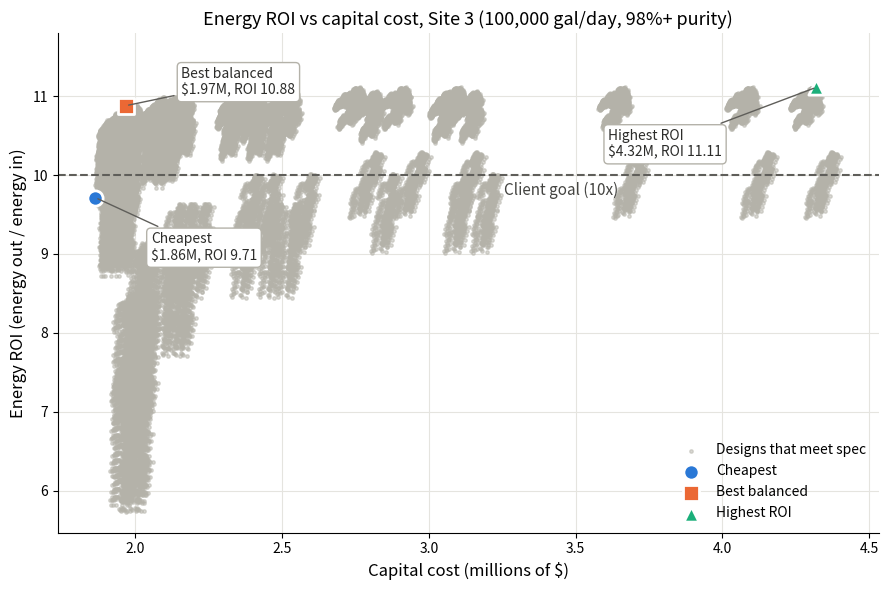

Reproduce this figure in Python.
import math
import matplotlib.pyplot as plt

# constants
SECONDS_PER_DAY = 86400
G = 9.807
GAL_PER_M3 = 264.172
KJ_PER_KWH = 3600
ETHANOL_MJ_PER_GAL = 80.1
OUTPUT_HEIGHT = 3.0

TARGET_GAL_PER_DAY = 100000
TARGET_PURITY = 0.98

# how much cost and ROI count when picking the best balanced design (add to 1)
WEIGHT_COST = 0.5
WEIGHT_ROI = 0.5

DENSITIES = {"sugar": 1599, "water": 997, "fiber": 1311, "ethanol": 789}
SLURRY_FRACTIONS = {"sugar": 0.2, "water": 0.6, "fiber": 0.2, "ethanol": 0.0}


# parts
FERMENTERS = {
    "Scrap":       {"eff": 0.50, "kwh": 46600, "cost": 320000},
    "Average":     {"eff": 0.75, "kwh": 47200, "cost": 380000},
    "Premium":     {"eff": 0.90, "kwh": 47500, "cost": 460000},
    "World-class": {"eff": 0.95, "kwh": 48000, "cost": 1100000},
}

DISTILLERS = {
    "Scrap":       {"eff": 0.81,  "kwh": 47004, "cost": 390000},
    "Average":     {"eff": 0.90,  "kwh": 47812, "cost": 460000},
    "Premium":     {"eff": 0.915, "kwh": 48200, "cost": 560000},
    "World-class": {"eff": 0.98,  "kwh": 49500, "cost": 1370000},
}

# filters and dehydrators share this table
REMOVERS = {
    "Scrap":       {"eff": 0.50, "kwh": 48800, "cost": 200000},
    "Average":     {"eff": 0.75, "kwh": 49536, "cost": 240000},
    "Premium":     {"eff": 0.90, "kwh": 50350, "cost": 280000},
    "World-class": {"eff": 0.98, "kwh": 51000, "cost": 480000},
}

PUMP_EFF = {"Cheap": 0.80, "Value": 0.83, "Standard": 0.86, "High-Grade": 0.89, "Premium": 0.92}


PUMP_COST = {
    6:  {"Cheap": 200000, "Value": 240000, "Standard": 280000, "High-Grade": 340000, "Premium": 415000},
    9:  {"Cheap": 220000, "Value": 260000, "Standard": 310000, "High-Grade": 380000, "Premium": 456000},
    12: {"Cheap": 240000, "Value": 290000, "Standard": 340000, "High-Grade": 410000, "Premium": 502000},
    15: {"Cheap": 260000, "Value": 310000, "Standard": 380000, "High-Grade": 460000, "Premium": 552000},
    18: {"Cheap": 290000, "Value": 350000, "Standard": 420000, "High-Grade": 500000, "Premium": 607000},
    21: {"Cheap": 320000, "Value": 380000, "Standard": 460000, "High-Grade": 550000, "Premium": 668000},
    24: {"Cheap": 350000, "Value": 420000, "Standard": 510000, "High-Grade": 610000, "Premium": 735000},
    27: {"Cheap": 390000, "Value": 460000, "Standard": 560000, "High-Grade": 670000, "Premium": 808000},
    30: {"Cheap": 420000, "Value": 510000, "Standard": 610000, "High-Grade": 740000, "Premium": 889000},
    33: {"Cheap": 470000, "Value": 560000, "Standard": 670000, "High-Grade": 810000, "Premium": 978000},
    36: {"Cheap": 510000, "Value": 620000, "Standard": 740000, "High-Grade": 890000, "Premium": 1076000},
}

PIPE_FRICTION = {"Salvage": 0.05, "Questionable": 0.03, "Better": 0.02,
                 "Nice": 0.01, "Outstanding": 0.005, "Glorious": 0.002}

# $ per m, by internal diameter (m)
PIPE_COST = {
    0.10: {"Salvage": 1000,  "Questionable": 1200,  "Better": 1440,  "Nice": 2160,  "Outstanding": 2700,  "Glorious": 2970},
    0.11: {"Salvage": 1200,  "Questionable": 1440,  "Better": 1720,  "Nice": 2580,  "Outstanding": 3230,  "Glorious": 3550},
    0.12: {"Salvage": 2570,  "Questionable": 3080,  "Better": 3700,  "Nice": 5550,  "Outstanding": 6940,  "Glorious": 7640},
    0.13: {"Salvage": 6300,  "Questionable": 7560,  "Better": 9070,  "Nice": 14000, "Outstanding": 17000, "Glorious": 19000},
    0.14: {"Salvage": 14000, "Questionable": 16000, "Better": 20000, "Nice": 29000, "Outstanding": 37000, "Glorious": 40000},
    0.15: {"Salvage": 26000, "Questionable": 31000, "Better": 37000, "Nice": 55000, "Outstanding": 69000, "Glorious": 76000},
}

DUCT_COST_PER_M = 228

VALVE_K = {"Salvage": 800, "Questionable": 700, "Outstanding": 600, "Glorious": 500}

VALVE_COST = {
    0.10: {"Salvage": 100,  "Questionable": 120,  "Outstanding": 270,  "Glorious": 297},
    0.11: {"Salvage": 120,  "Questionable": 144,  "Outstanding": 323,  "Glorious": 355},
    0.12: {"Salvage": 257,  "Questionable": 308,  "Outstanding": 694,  "Glorious": 764},
    0.13: {"Salvage": 630,  "Questionable": 756,  "Outstanding": 1700, "Glorious": 1900},
    0.14: {"Salvage": 1400, "Questionable": 1600, "Outstanding": 3700, "Glorious": 4000},
    0.15: {"Salvage": 2600, "Questionable": 3100, "Outstanding": 6900, "Glorious": 7600},
}

BEND_XI_90 = 0.3
BEND_COST_90 = {0.10: 128, 0.11: 190, 0.12: 700, 0.13: 1800, 0.14: 4100, 0.15: 8000}

# extra energy effect: fraction of the flow that leaks out per meter of pipe
# 0 = no leaks (the validation case assumes none)
LEAK_FRACTION_PER_M = 0

# realistic leak rate: median real leakage in Pennsylvania DEP water audits (Kunkel, 2018)
LEAK_GAL_PER_MILE_PER_DAY = 1401
M_PER_MILE = 1609.34

# upper limit: leaks above 1% of daily flow get detected (Kuprewicz, 2007)
LEAK_UPPER_LIMIT = 0.01



# site layout: Site 3 (team floor plan)
# fermenter on the top floor, filter on the second floor,
# distiller and dehydrator on the ground floor
# total: 102 ft of pipe (40 ft vertical), 8 valves, 15 ft of CO2 ductwork
FT = 0.3048
SITE = {
    "building_cost": 1600000 * 1.1,
    "other_cost": 12000,
    "pump_to_ferm_m": 18.8976,
    "pump_to_ferm_bends": 2,
    "ferm_to_filt_m": 3.048,
    "ferm_to_filt_bends": 0,
    "filt_to_dist_m": 3.048,
    "filt_to_dist_bends": 0,
    "dist_to_dehy_m": 3.048,
    "dist_to_dehy_bends": 0,
    "dehy_to_exit_m": 3.048,
    "dehy_to_exit_bends": 0,
    "valves": 8,
    "duct_m": 4.572,
    "ferm_height": 12.192,
    "filt_height": 6.096,
    "pump_rating": 15,
}

# validation layout (Site 3 from the validation document)
VALIDATION_SITE = {
    "building_cost": 1600000 * 1.1,
    "other_cost": 12000,
    "pump_to_ferm_m": 15.24,
    "pump_to_ferm_bends": 2,
    "ferm_to_filt_m": 0,
    "ferm_to_filt_bends": 0,
    "filt_to_dist_m": 0,
    "filt_to_dist_bends": 0,
    "dist_to_dehy_m": 3.048,
    "dist_to_dehy_bends": 2,
    "dehy_to_exit_m": 0,
    "dehy_to_exit_bends": 0,
    "valves": 8,
    "duct_m": 3.048,
    "ferm_height": 12.192,
    "filt_height": 6.096,
    "pump_rating": 18,
}

# mass

# Converts the chosen fraction of sugar into ethanol and CO2, passing water and fiber through.
def fermenter_unit(stream_in, n_ferm):
    carbon_waste = 0.49 * stream_in["sugar"] * n_ferm
    stream_out = {
        "sugar": stream_in["sugar"] * (1 - n_ferm),
        "water": stream_in["water"],
        "fiber": stream_in["fiber"],
        "ethanol": 0.51 * stream_in["sugar"] * n_ferm,
    }
    return stream_out, carbon_waste


# Removes the chosen fraction of fiber and passes everything else through.
def filter_unit(stream_in, n_filt):
    fiber_waste = stream_in["fiber"] * n_filt
    stream_out = {
        "sugar": stream_in["sugar"],
        "water": stream_in["water"],
        "fiber": stream_in["fiber"] * (1 - n_filt),
        "ethanol": stream_in["ethanol"],
    }
    return stream_out, fiber_waste


# Calculates the top half of the distiller formula.
def distiller_numerator_helper(mass_in, ethanol_in, n_distill):
    return mass_in * ethanol_in * (1 / n_distill - 1)


# Lets all ethanol through and cuts sugar, water and fiber down to hit the distiller's purity.
def distiller_unit(stream_in, n_distill):
    m_sum = stream_in["water"] + stream_in["sugar"] + stream_in["fiber"]
    stream_out = {
        "ethanol": stream_in["ethanol"],
        "water": distiller_numerator_helper(stream_in["water"], stream_in["ethanol"], n_distill) / m_sum,
        "sugar": distiller_numerator_helper(stream_in["sugar"], stream_in["ethanol"], n_distill) / m_sum,
        "fiber": distiller_numerator_helper(stream_in["fiber"], stream_in["ethanol"], n_distill) / m_sum,
    }
    waste_out = {
        "fiber": stream_in["fiber"] - stream_out["fiber"],
        "sugar": stream_in["sugar"] - stream_out["sugar"],
        "water": stream_in["water"] - stream_out["water"],
    }
    return stream_out, waste_out


# Removes the chosen fraction of water and passes everything else through.
def dehydrator_unit(stream_in, n_dehy):
    water_waste = stream_in["water"] * n_dehy
    stream_out = {
        "water": stream_in["water"] * (1 - n_dehy),
        "ethanol": stream_in["ethanol"],
        "sugar": stream_in["sugar"],
        "fiber": stream_in["fiber"],
    }
    return stream_out, water_waste


# Turns a daily slurry volume into kg/s of sugar, water, fiber and ethanol.
def make_slurry(volume_per_day):
    total_mass = volume_per_day * stream_density(SLURRY_FRACTIONS) / SECONDS_PER_DAY
    slurry = {}
    for key in SLURRY_FRACTIONS:
        slurry[key] = SLURRY_FRACTIONS[key] * total_mass
    return slurry


# Removes the fraction of a stream that leaks out of a pipe of the given length.
def pipe_leak(stream, length):
    fraction = LEAK_FRACTION_PER_M * length
    stream_out = {}
    for key in stream:
        stream_out[key] = stream[key] * (1 - fraction)
    leaked = total_mass(stream) * fraction
    return stream_out, leaked


# Runs the slurry through every pipe and unit and returns every stream and waste.
def mass_balance(volume_per_day, design):
    slurry = make_slurry(volume_per_day)

    ferm_in, leak_pump_to_ferm = pipe_leak(slurry, SITE["pump_to_ferm_m"])
    ferm, co2_waste = fermenter_unit(ferm_in, FERMENTERS[design["fermenter"]]["eff"])

    filt_in, leak_ferm_to_filt = pipe_leak(ferm, SITE["ferm_to_filt_m"])
    filt, fiber_waste = filter_unit(filt_in, REMOVERS[design["filter"]]["eff"])

    dist_in, leak_filt_to_dist = pipe_leak(filt, SITE["filt_to_dist_m"])
    dist, dist_waste = distiller_unit(dist_in, DISTILLERS[design["distiller"]]["eff"])

    dehy_in, leak_dist_to_dehy = pipe_leak(dist, SITE["dist_to_dehy_m"])
    dehy, water_waste = dehydrator_unit(dehy_in, REMOVERS[design["dehydrator"]]["eff"])

    delivered, leak_dehy_to_exit = pipe_leak(dehy, SITE["dehy_to_exit_m"])

    streams = {
        "slurry": slurry,
        "ferm": ferm,
        "filt": filt,
        "dist": dist,
        "dehy": dehy,
        "delivered": delivered,
    }
    wastes = {
        "co2": co2_waste,
        "fiber": fiber_waste,
        "dist": dist_waste["sugar"] + dist_waste["water"] + dist_waste["fiber"],
        "dist_sugar": dist_waste["sugar"],
        "water": water_waste,
        "leak_pump_to_ferm": leak_pump_to_ferm,
        "leak_ferm_to_filt": leak_ferm_to_filt,
        "leak_filt_to_dist": leak_filt_to_dist,
        "leak_dist_to_dehy": leak_dist_to_dehy,
        "leak_dehy_to_exit": leak_dehy_to_exit,
    }
    return streams, wastes


# density, flow rate, velocity

# Adds up all four components of a stream.
def total_mass(stream):
    total = 0
    for key in stream:
        total += stream[key]
    return total


# Finds a stream's mixed density as a mass-weighted average.
def stream_density(stream):
    fluid_density = 0
    for key in DENSITIES:
        fluid_density += DENSITIES[key] * stream[key]
    return fluid_density / total_mass(stream)


# Pipe cross-sectional area, A = pi D^2 / 4.
def pipe_area(D):
    return math.pi * D ** 2 / 4


# Volume of fluid moved during time t, V = mass / density.
def volume_moved(stream, t):
    return total_mass(stream) * t / stream_density(stream)


# Volumetric flow rate, Q = V / t.
def flow_rate(stream):
    t = SECONDS_PER_DAY
    V = volume_moved(stream, t)
    return V / t


# Average fluid speed in the pipe, v = Q / A.
def velocity(Q, A):
    return Q / A


# energy, every term in kJ/day
DT = SECONDS_PER_DAY


# Kinetic energy carried by a stream per day, 1/2 m v^2.
def kinetic_energy(mass_rate, v):
    return 0.5 * mass_rate * v ** 2 * DT / 1000


# Potential energy to lift a stream per day, m g h.
def potential_energy(mass_rate, height):
    return mass_rate * G * height * DT / 1000


# Energy lost to friction along one pipe.
def pipe_friction_loss(rho, Q, f, L, D):
    return rho * DT * (f * (8 / math.pi ** 2) * (Q ** 3 * L) / D ** 5) / 1000


# Energy lost in one pipe bend.
def bend_loss(rho, Q, xi, r):
    v = Q / (math.pi * r ** 2)
    return (rho * Q * DT) * (xi * v ** 2 / 2) / 1000


# Energy lost in one valve.
def valve_loss(rho, Q, K, r):
    v = Q / (math.pi * r ** 2)
    return (rho * Q * DT) * (K * v ** 2 / 2) / 1000


# Electricity the pump needs to do its work, given its efficiency.
def pump_input(pump_work, eta_pump):
    return pump_work / eta_pump


# Energy wasted inside the pump, (1 - eta) E_in.
def pump_loss(e_in, eta_pump):
    return (1 - eta_pump) * e_in


# Converts a unit's catalog kWh/day into kJ/day.
def unit_energy(kwh_per_day):
    return kwh_per_day * KJ_PER_KWH


# Adds up every energy term and returns pump energy, total energy in and ROI.
def energy_balance(streams, wastes, design):
    D = design["pipe_diameter"]
    r = D / 2
    f = PIPE_FRICTION[design["pipe_line"]]
    K = VALVE_K[design["valve_line"]]
    xi = BEND_XI_90
    eta_pump = PUMP_EFF[design["pump_line"]]

    # density and flow rate after each stage
    rho_slurry = stream_density(streams["slurry"])
    rho_ferm = stream_density(streams["ferm"])
    rho_filt = stream_density(streams["filt"])
    rho_dist = stream_density(streams["dist"])
    rho_dehy = stream_density(streams["dehy"])

    Q_slurry = flow_rate(streams["slurry"])
    Q_ferm = flow_rate(streams["ferm"])
    Q_filt = flow_rate(streams["filt"])
    Q_dist = flow_rate(streams["dist"])
    Q_dehy = flow_rate(streams["dehy"])

    A = pipe_area(D)
    v_slurry = velocity(Q_slurry, A)
    v_ferm = velocity(Q_ferm, A)
    v_filt = velocity(Q_filt, A)
    v_dist = velocity(Q_dist, A)
    v_dehy = velocity(Q_dehy, A)

    # pipe friction (one per pipe segment, using the stream flowing through it)
    friction_pump_to_ferm = pipe_friction_loss(rho_slurry, Q_slurry, f, SITE["pump_to_ferm_m"], D)
    friction_ferm_to_filt = pipe_friction_loss(rho_ferm, Q_ferm, f, SITE["ferm_to_filt_m"], D)
    friction_filt_to_dist = pipe_friction_loss(rho_filt, Q_filt, f, SITE["filt_to_dist_m"], D)
    friction_dist_to_dehy = pipe_friction_loss(rho_dist, Q_dist, f, SITE["dist_to_dehy_m"], D)
    friction_dehy_to_exit = pipe_friction_loss(rho_dehy, Q_dehy, f, SITE["dehy_to_exit_m"], D)

    # bends (loss of one bend times the number of bends in that segment)
    bends_pump_to_ferm = SITE["pump_to_ferm_bends"] * bend_loss(rho_slurry, Q_slurry, xi, r)
    bends_ferm_to_filt = SITE["ferm_to_filt_bends"] * bend_loss(rho_ferm, Q_ferm, xi, r)
    bends_filt_to_dist = SITE["filt_to_dist_bends"] * bend_loss(rho_filt, Q_filt, xi, r)
    bends_dist_to_dehy = SITE["dist_to_dehy_bends"] * bend_loss(rho_dist, Q_dist, xi, r)
    bends_dehy_to_exit = SITE["dehy_to_exit_bends"] * bend_loss(rho_dehy, Q_dehy, xi, r)

    # valves (entry valve sees the stream coming in, exit valve the stream going out)
    valve_ferm_in = valve_loss(rho_slurry, Q_slurry, K, r)
    valve_ferm_out = valve_loss(rho_ferm, Q_ferm, K, r)
    valve_filt_in = valve_loss(rho_ferm, Q_ferm, K, r)
    valve_filt_out = valve_loss(rho_filt, Q_filt, K, r)
    valve_dist_in = valve_loss(rho_filt, Q_filt, K, r)
    valve_dist_out = valve_loss(rho_dist, Q_dist, K, r)
    valve_dehy_in = valve_loss(rho_dist, Q_dist, K, r)
    valve_dehy_out = valve_loss(rho_dehy, Q_dehy, K, r)

    # waste streams
    co2_pe = potential_energy(wastes["co2"], SITE["ferm_height"])
    co2_ke = kinetic_energy(wastes["co2"], v_ferm)
    fiber_pe = potential_energy(wastes["fiber"], SITE["filt_height"])
    fiber_ke = kinetic_energy(wastes["fiber"], v_filt)
    dist_waste_ke = kinetic_energy(wastes["dist"], v_dist)
    dehy_waste_ke = kinetic_energy(wastes["water"], v_dehy)

    # leaks (fluid escaping a pipe carries away the kinetic energy the pump gave it)
    leak_pump_to_ferm_ke = kinetic_energy(wastes["leak_pump_to_ferm"], v_slurry)
    leak_ferm_to_filt_ke = kinetic_energy(wastes["leak_ferm_to_filt"], v_ferm)
    leak_filt_to_dist_ke = kinetic_energy(wastes["leak_filt_to_dist"], v_filt)
    leak_dist_to_dehy_ke = kinetic_energy(wastes["leak_dist_to_dehy"], v_dist)
    leak_dehy_to_exit_ke = kinetic_energy(wastes["leak_dehy_to_exit"], v_dehy)

    # product leaving the plant (E_out)
    product_ke = kinetic_energy(total_mass(streams["dehy"]), v_dehy)
    product_pe = potential_energy(total_mass(streams["dehy"]), OUTPUT_HEIGHT)

    # everything the pump has to supply
    pump_work = 0
    pump_work += friction_pump_to_ferm + friction_ferm_to_filt + friction_filt_to_dist
    pump_work += friction_dist_to_dehy + friction_dehy_to_exit
    pump_work += bends_pump_to_ferm + bends_ferm_to_filt + bends_filt_to_dist
    pump_work += bends_dist_to_dehy + bends_dehy_to_exit
    pump_work += valve_ferm_in + valve_ferm_out
    pump_work += valve_filt_in + valve_filt_out
    pump_work += valve_dist_in + valve_dist_out
    pump_work += valve_dehy_in + valve_dehy_out
    pump_work += co2_pe + co2_ke + fiber_pe + fiber_ke
    pump_work += dist_waste_ke + dehy_waste_ke
    pump_work += product_ke + product_pe
    pump_work += leak_pump_to_ferm_ke + leak_ferm_to_filt_ke + leak_filt_to_dist_ke
    pump_work += leak_dist_to_dehy_ke + leak_dehy_to_exit_ke

    # pump (E_in) and its loss
    e_pump = pump_input(pump_work, eta_pump)
    e_pump_loss = pump_loss(e_pump, eta_pump)

    # unit operations (E_unit from the catalog)
    e_ferm = unit_energy(FERMENTERS[design["fermenter"]]["kwh"])
    e_filt = unit_energy(REMOVERS[design["filter"]]["kwh"])
    e_dist = unit_energy(DISTILLERS[design["distiller"]]["kwh"])
    e_dehy = unit_energy(REMOVERS[design["dehydrator"]]["kwh"])
    e_units = e_ferm + e_filt + e_dist + e_dehy

    total_in = e_pump + e_units

    # chemical energy of the ethanol out (same method as the validation sheet)
    ethanol_volume = streams["delivered"]["ethanol"] / rho_dehy
    chem_out = ETHANOL_MJ_PER_GAL * GAL_PER_M3 * ethanol_volume * DT * 1000

    return {
        "pump": e_pump,
        "pump_loss": e_pump_loss,
        "units": e_units,
        "total_in": total_in,
        "chem_out": chem_out,
        "roi": chem_out / total_in,
        "filter_v": v_ferm,
        "dehy_waste_ke": dehy_waste_ke,
    }


# Adds up the price of the building, pump, units, pipes, ductwork, valves and bends.
def capital_cost(streams, wastes, design, bend_price=None):
    d = design["pipe_diameter"]

    # inflow to each unit = previous product + its waste, over the product density
    q_slurry = flow_rate(streams["slurry"])
    q_filt_in = (total_mass(streams["ferm"]) + wastes["co2"]) / stream_density(streams["ferm"])
    q_dist_in = (total_mass(streams["filt"]) + wastes["fiber"]) / stream_density(streams["filt"])
    q_dehy_in = (total_mass(streams["dist"]) + wastes["dist"]) / stream_density(streams["dist"])

    if bend_price is None:
        bend_price = BEND_COST_90[d]

    cost = SITE["building_cost"] + SITE["other_cost"]
    cost += PUMP_COST[SITE["pump_rating"]][design["pump_line"]] * q_slurry
    cost += FERMENTERS[design["fermenter"]]["cost"] * q_slurry
    cost += REMOVERS[design["filter"]]["cost"] * q_filt_in
    cost += DISTILLERS[design["distiller"]]["cost"] * q_dist_in
    cost += REMOVERS[design["dehydrator"]]["cost"] * q_dehy_in
    total_pipe_m = SITE["pump_to_ferm_m"] + SITE["ferm_to_filt_m"] + SITE["filt_to_dist_m"]
    total_pipe_m += SITE["dist_to_dehy_m"] + SITE["dehy_to_exit_m"]
    total_bends = SITE["pump_to_ferm_bends"] + SITE["ferm_to_filt_bends"] + SITE["filt_to_dist_bends"]
    total_bends += SITE["dist_to_dehy_bends"] + SITE["dehy_to_exit_bends"]

    cost += PIPE_COST[d][design["pipe_line"]] * total_pipe_m
    cost += DUCT_COST_PER_M * SITE["duct_m"]
    cost += VALVE_COST[d][design["valve_line"]] * SITE["valves"]
    cost += bend_price * total_bends
    return cost



# full model

# Runs mass, energy and cost for one design at one slurry volume.
def run_model(design, volume_per_day, bend_price=None):
    streams, wastes = mass_balance(volume_per_day, design)
    energy = energy_balance(streams, wastes, design)
    cost = capital_cost(streams, wastes, design, bend_price)

    output = streams["delivered"]
    gallons = flow_rate(output) * SECONDS_PER_DAY * GAL_PER_M3
    purity = output["ethanol"] / total_mass(output)

    return {
        "cost": cost,
        "roi": energy["roi"],
        "gallons": gallons,
        "purity": purity,
        "slurry_gal": volume_per_day * GAL_PER_M3,
        "energy": energy,
        "wastes": wastes,
    }


# Scales the slurry so the design makes exactly 100,000 gal/day, then runs it.
def run_at_target(design):
    # everything scales with input, so run once and rescale to 100,000 gal/day
    trial = run_model(design, 1000)
    volume = 1000 * TARGET_GAL_PER_DAY / trial["gallons"]
    return run_model(design, volume)


# validation

VALIDATION_DESIGN = {
    "fermenter": "Scrap",
    "filter": "Scrap",
    "distiller": "Scrap",
    "dehydrator": "Scrap",
    "pump_line": "Cheap",
    "pipe_line": "Nice",
    "pipe_diameter": 0.10,
    "valve_line": "Salvage",
}


# Runs the course's validation case (on its own layout) and prints each result next to its expected value.
def run_validation():
    global SITE
    team_site = SITE
    SITE = VALIDATION_SITE
    r = run_model(VALIDATION_DESIGN, 3161.58, bend_price=100)
    SITE = team_site
    print("VALIDATION CASE")
    print("Velocity into filter:", round(r["energy"]["filter_v"], 2), "m/s  (expected 4.69)")
    print("Dehydrator waste KE:", round(r["energy"]["dehy_waste_ke"], 2), "kJ/day  (expected 1.23)")
    print("Distiller sugar waste:", round(r["wastes"]["dist_sugar"] * SECONDS_PER_DAY), "kg/day  (expected 367,500)")
    print("Capital cost: $", round(r["cost"]), "  (expected 1,867,000)")
    print("Energy ROI:", round(r["roi"], 2), "  (expected 5.55)")
    print("Ethanol out:", round(r["gallons"]), "gal/day  (expected 68,700)")
    print("Purity:", round(r["purity"] * 100, 1), "%  (expected 87)")
    print()


# design search


# Prints one design's parts and results.
def print_design(design, r):
    print("  Fermenter:", design["fermenter"], "| Filter:", design["filter"],
          "| Distiller:", design["distiller"], "| Dehydrator:", design["dehydrator"])
    print("  Pump:", design["pump_line"], "| Pipe:", design["pipe_line"], design["pipe_diameter"], "m",
          "| Valves:", design["valve_line"])
    print("  Capital cost: $", round(r["cost"]))
    print("  Energy ROI:", round(r["roi"], 2))
    print("  Ethanol out:", round(r["gallons"]), "gal/day at", round(r["purity"] * 100, 2), "%")
    print("  Slurry needed:", round(r["slurry_gal"]), "gal/day")


# Gives a design a 0-to-1 score for cost and ROI, then blends them with the weights.
def balance_score(r, cost_min, cost_max, roi_min, roi_max):
    cost_score = (cost_max - r["cost"]) / (cost_max - cost_min)
    roi_score = (r["roi"] - roi_min) / (roi_max - roi_min)
    return WEIGHT_COST * cost_score + WEIGHT_ROI * roi_score


# Tries every catalog combo and prints the cheapest, highest-ROI and best balanced designs.
def search():
    passing = []

    for ferm in FERMENTERS:
        for filt in REMOVERS:
            for dist in DISTILLERS:
                for dehy in REMOVERS:
                    for pump in PUMP_EFF:
                        for pipe in PIPE_FRICTION:
                            for diameter in PIPE_COST:
                                for valve in VALVE_K:
                                    design = {
                                        "fermenter": ferm,
                                        "filter": filt,
                                        "distiller": dist,
                                        "dehydrator": dehy,
                                        "pump_line": pump,
                                        "pipe_line": pipe,
                                        "pipe_diameter": diameter,
                                        "valve_line": valve,
                                    }
                                    r = run_at_target(design)
                                    if r["purity"] < TARGET_PURITY:
                                        continue
                                    passing.append((design, r))

    # find the cheapest and highest-ROI designs, and the range of cost and ROI
    best_cost = passing[0]
    best_roi = passing[0]
    for item in passing:
        if item[1]["cost"] < best_cost[1]["cost"]:
            best_cost = item
        if item[1]["roi"] > best_roi[1]["roi"]:
            best_roi = item

    cost_min = best_cost[1]["cost"]
    roi_max = best_roi[1]["roi"]
    cost_max = cost_min
    roi_min = roi_max
    for item in passing:
        if item[1]["cost"] > cost_max:
            cost_max = item[1]["cost"]
        if item[1]["roi"] < roi_min:
            roi_min = item[1]["roi"]

    # best balanced design: highest blended score
    best_balanced = passing[0]
    best_score = balance_score(passing[0][1], cost_min, cost_max, roi_min, roi_max)
    for item in passing:
        score = balance_score(item[1], cost_min, cost_max, roi_min, roi_max)
        if score > best_score:
            best_score = score
            best_balanced = item

    print("DESIGN SEARCH:", len(passing), "designs make 100,000 gal/day at 98% or better")
    print()
    print("Cheapest design:")
    print_design(best_cost[0], best_cost[1])
    print()
    print("Highest ROI design:")
    print_design(best_roi[0], best_roi[1])
    print()
    print("Best balanced design (cost weight", WEIGHT_COST, "| ROI weight", str(WEIGHT_ROI) + "):")
    print_design(best_balanced[0], best_balanced[1])
    print()
    return best_balanced, best_cost, best_roi, passing


# leak check
# Reruns one design with no leaks, a realistic leak rate and the 1% upper limit.
def check_leaks(design):
    global LEAK_FRACTION_PER_M

    no_leak = run_at_target(design)

    total_pipe_m = SITE["pump_to_ferm_m"] + SITE["ferm_to_filt_m"] + SITE["filt_to_dist_m"]
    total_pipe_m += SITE["dist_to_dehy_m"] + SITE["dehy_to_exit_m"]

    # realistic: water audit median, turned into a fraction of the flow per meter
    realistic_rate = (LEAK_GAL_PER_MILE_PER_DAY / M_PER_MILE) / no_leak["slurry_gal"]

    # upper limit: 1% of the flow lost over all the pipe (leaks bigger than this get caught)
    upper_limit_rate = LEAK_UPPER_LIMIT / total_pipe_m

    cases = [
        ("No leaks", 0),
        ("Realistic (water audit median)", realistic_rate),
        ("Upper limit (1% of flow)", upper_limit_rate),
    ]

    print("LEAK CHECK (best balanced design, sized to 100,000 gal/day)")
    for name, rate in cases:
        LEAK_FRACTION_PER_M = rate
        r = run_at_target(design)
        print("  " + name + ":",
              "slurry needed", round(r["slurry_gal"]), "gal/day |",
              "ROI", round(r["roi"], 4), "|",
              "cost $", round(r["cost"]))
    LEAK_FRACTION_PER_M = 0
    print()


# graph
# Plots ROI vs capital cost for every design that meets spec, with the three picks marked.
def plot_results(passing, best_cost, best_roi, best_balanced):
    costs = []
    rois = []
    for item in passing:
        costs.append(item[1]["cost"] / 1e6)
        rois.append(item[1]["roi"])

    fig, ax = plt.subplots(figsize=(9, 6))
    ax.scatter(costs, rois, s=6, color="#b4b2a9", alpha=0.5, label="Designs that meet spec")
    ax.axhline(10, color="#5f5e5a", linestyle="--", linewidth=1.5)
    ax.text(3.45, 9.92, "Client goal (10x)", ha="center", va="top", fontsize=11, color="#444441")

    picks = [
        ("Cheapest", best_cost, "#2a78d6", "o", (40, -45)),
        ("Best balanced", best_balanced, "#eb6834", "s", (40, 8)),
        ("Highest ROI", best_roi, "#1baf7a", "^", (-150, -50)),
    ]
    for name, item, color, marker, offset in picks:
        x = item[1]["cost"] / 1e6
        y = item[1]["roi"]
        ax.scatter([x], [y], s=120, color=color, marker=marker, edgecolors="white", linewidths=2,
                   zorder=3, label=name)
        ax.annotate(name + "\n$" + str(round(x, 2)) + "M, ROI " + str(round(y, 2)), (x, y),
                    textcoords="offset points", xytext=offset, fontsize=10, color="#2c2c2a",
                    bbox=dict(boxstyle="round,pad=0.3", facecolor="white", edgecolor="#b4b2a9"),
                    arrowprops=dict(arrowstyle="-", color="#5f5e5a", linewidth=1))

    ax.set_ylim(top=11.8)
    ax.set_xlabel("Capital cost (millions of $)", fontsize=12)
    ax.set_ylabel("Energy ROI (energy out / energy in)", fontsize=12)
    ax.set_title("Energy ROI vs capital cost, Site 3 (100,000 gal/day, 98%+ purity)", fontsize=13)
    ax.grid(color="#e5e4df", linewidth=0.8)
    ax.set_axisbelow(True)
    for side in ["top", "right"]:
        ax.spines[side].set_visible(False)
    ax.legend(loc="lower right", frameon=False)
    fig.tight_layout()
    fig.savefig("roi_vs_cost.png", dpi=300)
    plt.show()


run_validation()
best_balanced, best_cost, best_roi, passing = search()
check_leaks(best_balanced[0])
plot_results(passing, best_cost, best_roi, best_balanced)
